Photos from the image-classification dataset "Image-Classification" in the GitHub repository Tayfur26/Image-Classification. Its 16 classes are: Afghan hound, American Staffordshire terrier, Australian terrier, beagle, borzoi, boxer, chow chow, Doberman, French bulldog, husky, Ibizan hound, Maltese, pug, Rottweiler, Scottish terrier, toy poodle.

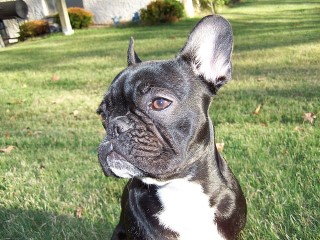
Label: French bulldog

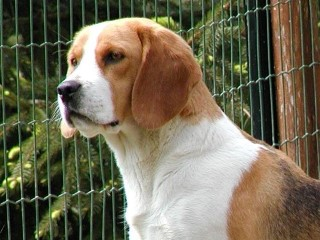
Label: beagle

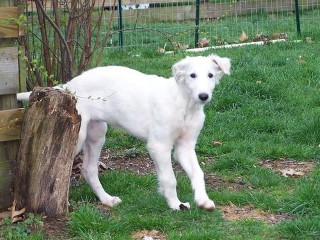
Label: borzoi

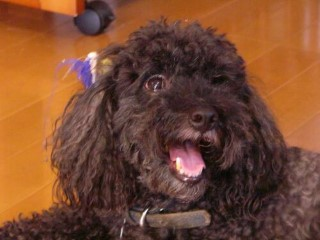
Label: toy poodle

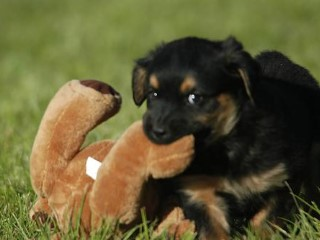
Label: Rottweiler

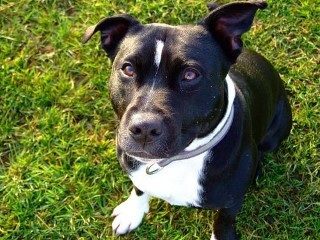
Label: American Staffordshire terrier
